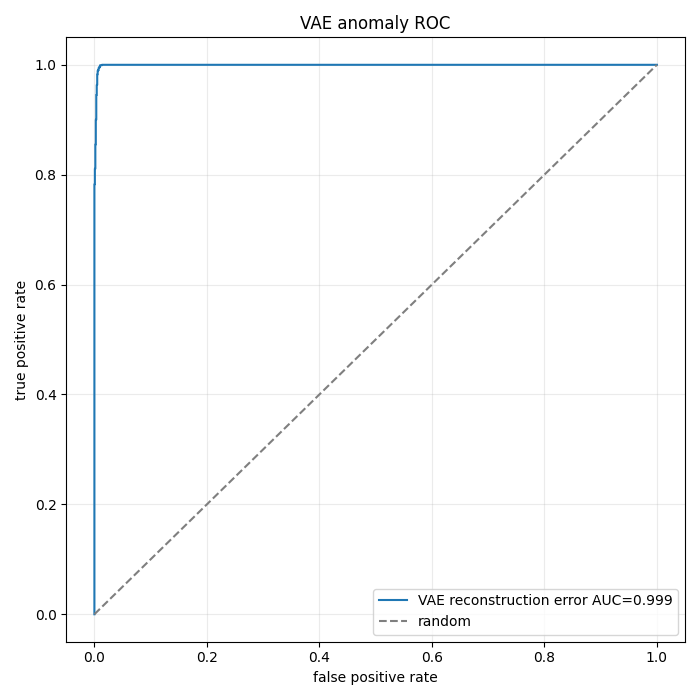

The data file committed next to this chart (first rows):
threshold, fpr, tpr
8.479, 0.00000000, 0.00000000
8.479, 0.00000000, 0.0008333
8.207, 0.00000000, 0.001667
8.19, 0.00000000, 0.0025
8.188, 0.00000000, 0.003333
8.174, 0.00000000, 0.004167
8.092, 0.00000000, 0.005
8.08, 0.00000000, 0.005833
8.072, 0.00000000, 0.006667
8.014, 0.00000000, 0.0075
7.999, 0.00000000, 0.008333
7.996, 0.00000000, 0.009167
7.954, 0.00000000, 0.01
7.922, 0.00000000, 0.01083
7.914, 0.00000000, 0.01167
7.906, 0.00000000, 0.0125
7.856, 0.00000000, 0.01333
7.838, 0.00000000, 0.01417
7.838, 0.00000000, 0.015
7.824, 0.00000000, 0.01583
7.796, 0.00000000, 0.01667
7.695, 0.00000000, 0.0175
7.695, 0.00000000, 0.01833
7.694, 0.00000000, 0.01917
7.676, 0.00000000, 0.02
7.671, 0.00000000, 0.02083
7.662, 0.00000000, 0.02167
7.659, 0.00000000, 0.0225
7.646, 0.00000000, 0.02333
7.622, 0.00000000, 0.02417
7.61, 0.00000000, 0.025
7.603, 0.00000000, 0.02583
7.602, 0.00000000, 0.02667
7.599, 0.00000000, 0.0275
7.587, 0.00000000, 0.02833
7.563, 0.00000000, 0.02917
7.526, 0.00000000, 0.03
7.517, 0.00000000, 0.03083
7.51, 0.00000000, 0.03167
7.504, 0.00000000, 0.0325
7.497, 0.00000000, 0.03333
7.474, 0.00000000, 0.03417
7.467, 0.00000000, 0.035
7.466, 0.00000000, 0.03583
7.45, 0.00000000, 0.03667
7.437, 0.00000000, 0.0375
7.421, 0.00000000, 0.03833
7.413, 0.00000000, 0.03917
7.402, 0.00000000, 0.04
7.399, 0.00000000, 0.04083
7.398, 0.00000000, 0.04167
7.394, 0.00000000, 0.0425
7.393, 0.00000000, 0.04333
7.387, 0.00000000, 0.04417
7.385, 0.00000000, 0.045
7.384, 0.00000000, 0.04583
7.377, 0.00000000, 0.04667
7.367, 0.00000000, 0.0475
7.361, 0.00000000, 0.04833
7.34, 0.00000000, 0.04917
... 2,342 more rows
